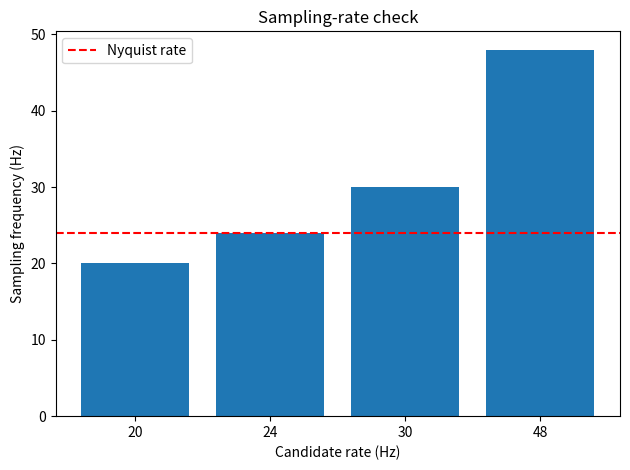

Python code for this plot:
"""Problem 02: Choose a safe sampling rate.
Easy; 30-minute practice. Read statement.pdf first.
Run this file directly to print results and display the figure.
"""
import numpy as np
import matplotlib.pyplot as plt

def assess_rates(freqs, rates):
    # Find the Nyquist rate and classify all candidate rates.
    nyquist = 2 * np.max(freqs)
    labels = []
    for fs in rates:
        if fs > nyquist:
            labels.append("SAFE")
        elif fs == nyquist:
            labels.append("BOUNDARY")
        else:
            labels.append("ALIAS_RISK")
    return float(nyquist), labels


if __name__ == "__main__":
    freqs = np.array([3, 7, 12])
    rates = np.array([20, 24, 30, 48])
    nyquist, labels = assess_rates(freqs, rates)
    print("Nyquist rate:", nyquist, "Hz")
    for rate, label in zip(rates, labels):
        print(rate, "Hz:", label)
    plt.bar(np.arange(len(rates)), rates)
    plt.axhline(nyquist, color="red", linestyle="--", label="Nyquist rate")
    plt.xticks(np.arange(len(rates)), [str(r) for r in rates])
    plt.xlabel("Candidate rate (Hz)"); plt.ylabel("Sampling frequency (Hz)")
    plt.title("Sampling-rate check"); plt.legend(); plt.tight_layout(); plt.show()
